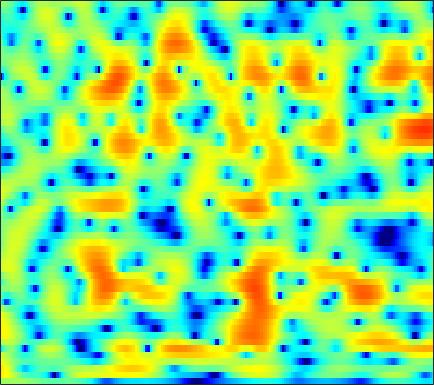

The file beside this chart, header and first rows:
0.95357, 1.0113, 1.0829, 1.1455, 1.185, 1.2163, 1.2214, 1.2094, 1.1572, 1.0667, 0.94751, 0.83169, 0.65302, 0.44867, 0.27788, 0.030006, -0.23495, -0.44071, -0.71452, -0.98768, -1.2335, -1.394, -1.5651, -1.6794
5.841, 5.572, 5.113, 4.536, 4.022, 3.226, 2.307, 1.545, 0.4621, -0.6346, -1.629, -2.223, -2.732, -2.909, -2.891, -2.799, -2.773, -2.86, -3.189, -3.836, -4.91, -6.089, -8.403, -12.22
6.134, 5.646, 4.864, 3.917, 3.089, 1.802, 0.2825, -1.03, -3.013, -5.153, -7, -7.669, -7.258, -6.002, -4.986, -3.81, -2.935, -2.471, -2.057, -1.866, -1.853, -1.932, -2.11, -2.289
4.522, 3.984, 3.232, 2.448, 1.842, 1.026, 0.2179, -0.3598, -1.076, -1.651, -2.06, -2.247, -2.343, -2.289, -2.16, -1.935, -1.678, -1.485, -1.253, -1.056, -0.9083, -0.8215, -0.7497, -0.7206
3.231, 2.666, 1.986, 1.331, 0.8255, 0.09738, -0.7065, -1.367, -2.285, -3.138, -3.768, -4.024, -3.956, -3.477, -2.934, -2.099, -1.258, -0.6686, -0.001729, 0.518, 0.9153, 1.126, 1.294, 1.33
-6.163, -3.42, -1.081, 0.1157, 0.4668, 0.3833, -0.3072, -1.254, -3.207, -6.263, -11.23, -16.31, -12.96, -7.57, -4.968, -2.525, -0.7852, 0.234, 1.303, 2.094, 2.675, 2.963, 3.179, 3.209
2.53, 2.544, 2.664, 2.731, 2.649, 2.36, 1.855, 1.336, 0.4712, -0.4589, -1.343, -1.902, -2.413, -2.652, -2.709, -2.65, -2.513, -2.34, -1.968, -1.486, -0.9258, -0.5105, -0.02294, 0.2831
5.528, 5.244, 4.851, 4.406, 4.012, 3.376, 2.63, 2.028, 1.15, 0.1864, -0.8969, -1.821, -3.234, -4.883, -6.358, -8.814, -12.27, -15.54, -16.62, -12.31, -8.653, -6.694, -4.747, -3.401
5.593, 5.285, 4.781, 4.183, 3.667, 2.901, 2.051, 1.364, 0.3792, -0.6791, -1.796, -2.674, -3.907, -5.214, -6.228, -7.505, -8.584, -9.09, -9.069, -8.204, -6.821, -5.723, -4.377, -3.265
5.309, 4.862, 4.169, 3.381, 2.75, 1.841, 0.7998, -0.06282, -1.306, -2.622, -3.909, -4.809, -5.865, -6.642, -6.949, -6.953, -6.583, -6.146, -5.404, -4.547, -3.636, -2.945, -2.054, -1.246
4.697, 4.065, 3.196, 2.287, 1.581, 0.5645, -0.5896, -1.567, -3.098, -5.001, -7.463, -9.88, -14.35, -19.5, -17.47, -12.32, -8.761, -6.822, -4.781, -3.14, -1.818, -0.9924, -0.0625, 0.7123
2.192, 1.213, 0.1204, -0.7218, -1.196, -1.633, -2.006, -2.343, -2.976, -3.946, -5.164, -6.092, -7.109, -7.612, -7.416, -6.32, -4.818, -3.65, -2.186, -0.8976, 0.2198, 0.9409, 1.749, 2.348
-3.256, -6.831, -13.07, -12.3, -8.586, -5.415, -3.573, -2.772, -2.217, -2.019, -2.096, -2.238, -2.428, -2.458, -2.384, -2.116, -1.596, -1.069, -0.222, 0.6642, 1.518, 2.11, 2.803, 3.325
-1.3, -2.501, -3.534, -3.794, -3.356, -2.316, -1.423, -1.02, -0.7805, -0.7742, -1.073, -1.584, -2.55, -3.588, -4.342, -5.024, -4.788, -4.015, -2.478, -0.8533, 0.6007, 1.52, 2.476, 3.159
-0.5007, -0.3528, -0.05614, 0.3213, 0.5767, 0.8631, 0.9482, 0.9305, 0.7141, 0.1732, -0.7088, -1.612, -3.349, -5.927, -8.701, -14.61, -16.36, -10.85, -5.994, -2.91, -0.7106, 0.5245, 1.699, 2.425
-3.777, -2.005, -0.4235, 0.7047, 1.273, 1.667, 1.788, 1.736, 1.429, 0.8231, 0.03571, -0.6117, -1.58, -2.629, -3.285, -3.81, -3.744, -3.343, -2.432, -1.328, -0.2749, 0.3908, 1.123, 1.611
-0.6067, 0.3493, 1.474, 2.215, 2.558, 2.766, 2.705, 2.43, 1.833, 1.026, -0.0391, -0.9516, -2.129, -3.147, -3.672, -3.882, -3.515, -2.995, -2.133, -1.192, -0.3598, 0.1414, 0.597, 0.8478
2.819, 3.175, 3.644, 3.908, 3.956, 3.845, 3.454, 2.924, 1.952, 0.6533, -1.223, -3.092, -6.275, -11.08, -16.08, -15.04, -9.607, -6.907, -4.394, -2.662, -1.435, -0.7567, -0.1502, 0.09518
2.833, 3.21, 3.538, 3.726, 3.756, 3.583, 3.163, 2.706, 1.81, 0.5782, -0.9183, -2.292, -4.371, -6.331, -7.424, -7.803, -7.104, -6.284, -5.15, -4.11, -3.215, -2.608, -1.894, -1.381
1.547, 2.153, 2.741, 3.15, 3.323, 3.345, 3.147, 2.873, 2.28, 1.472, 0.5183, -0.3219, -1.535, -2.735, -3.618, -4.712, -5.642, -6.202, -6.721, -6.783, -6.304, -5.688, -4.665, -3.544
0.3149, 1.216, 2.211, 2.927, 3.277, 3.548, 3.592, 3.454, 3.117, 2.567, 1.788, 1.104, -0.0253, -1.406, -2.616, -4.545, -7.024, -9.438, -13.96, -19.39, -15.83, -12, -8.49, -6.042
-0.3919, 0.6116, 1.731, 2.574, 3.034, 3.463, 3.668, 3.666, 3.513, 3.146, 2.555, 2, 1.052, -0.1377, -1.195, -2.855, -4.812, -6.417, -8.528, -9.909, -9.766, -9.013, -7.599, -6.333
-0.5194, 0.3746, 1.363, 2.129, 2.604, 3.07, 3.349, 3.471, 3.453, 3.279, 2.952, 2.57, 1.951, 1.173, 0.4861, -0.5366, -1.645, -2.489, -3.573, -4.551, -5.365, -5.897, -6.53, -7.031
-0.4359, 0.2475, 1.022, 1.663, 2.065, 2.491, 2.821, 3.005, 3.147, 3.18, 3.096, 2.943, 2.618, 2.156, 1.727, 1.036, 0.2156, -0.4954, -1.539, -2.728, -4.11, -5.258, -7.171, -9.548
-0.386, -0.03285, 0.3152, 0.6563, 0.8821, 1.224, 1.632, 1.911, 2.313, 2.638, 2.85, 2.963, 2.958, 2.812, 2.609, 2.186, 1.599, 1.022, 0.08414, -1.084, -2.522, -3.775, -5.776, -8.083
-0.2085, -0.5967, -1.331, -2.062, -2.37, -2.119, -1.274, -0.4642, 0.6092, 1.517, 2.214, 2.631, 3.039, 3.299, 3.376, 3.329, 3.091, 2.787, 2.146, 1.261, 0.07793, -1.018, -2.706, -4.858
0.6051, -0.7943, -3.817, -9.354, -18.82, -13.81, -6.674, -3.922, -1.751, -0.4813, 0.4643, 0.9689, 1.678, 2.38, 2.866, 3.411, 3.738, 3.825, 3.701, 3.28, 2.573, 1.821, 0.5649, -1.096
2.405, 1.392, -0.1624, -1.793, -2.779, -3.344, -3.323, -3.292, -3.63, -4.51, -5.795, -6.297, -5.349, -3.129, -1.445, 0.3496, 1.603, 2.198, 2.658, 2.754, 2.575, 2.283, 1.716, 1.087
3.776, 3.232, 2.518, 1.691, 1.094, 0.214, -0.7333, -1.643, -3.272, -5.675, -9.185, -11.87, -10.29, -6.192, -3.832, -1.676, -0.2888, 0.351, 0.8058, 0.9103, 0.7718, 0.5859, 0.2728, 0.04961
3.835, 3.603, 3.227, 2.806, 2.455, 1.916, 1.288, 0.7716, 0.01919, -0.7339, -1.361, -1.603, -1.579, -1.231, -0.8599, -0.431, -0.2297, -0.252, -0.6097, -1.284, -2.285, -3.112, -4.108, -4.628
2.348, 2.402, 2.396, 2.398, 2.344, 2.279, 2.146, 2.049, 1.877, 1.731, 1.567, 1.487, 1.387, 1.289, 1.167, 0.9029, 0.4304, -0.1169, -1.171, -2.753, -5.102, -7.722, -13.5, -28.58
-0.8154, -0.4719, 0.006415, 0.4051, 0.6982, 1.05, 1.398, 1.618, 1.894, 2.108, 2.288, 2.356, 2.388, 2.322, 2.186, 1.869, 1.383, 0.866, -0.02029, -1.191, -2.609, -3.827, -5.262, -6.084
-5.346, -4.757, -3.952, -3.258, -2.665, -1.88, -1.019, -0.405, 0.3798, 1.048, 1.625, 1.944, 2.251, 2.404, 2.426, 2.33, 2.098, 1.841, 1.401, 0.8693, 0.3212, -0.09221, -0.547, -0.8783
-9.77, -9.578, -9.526, -9.182, -8.42, -6.835, -4.962, -3.598, -1.967, -0.6362, 0.3845, 0.9914, 1.582, 1.945, 2.105, 2.174, 2.112, 2.01, 1.812, 1.614, 1.416, 1.317, 1.187, 1.123
-11.86, -12.94, -16.6, -26.77, -24.24, -13.53, -8.378, -5.87, -3.329, -1.56, -0.2719, 0.4173, 1.056, 1.421, 1.527, 1.498, 1.324, 1.135, 0.8817, 0.7021, 0.6548, 0.7473, 1.019, 1.402
-8.907, -9.173, -9.326, -9.327, -8.614, -6.96, -5.03, -3.586, -2.06, -0.8032, 0.06282, 0.5124, 0.8255, 0.8732, 0.7093, 0.2533, -0.4745, -1.198, -2.277, -3.275, -3.547, -3.133, -1.784, -0.2297
-6.187, -5.518, -4.612, -3.778, -3.225, -2.437, -1.718, -1.199, -0.693, -0.2907, -0.111, -0.05262, -0.1478, -0.4633, -0.8326, -1.623, -2.864, -4.258, -7.114, -12.56, -41.1, -14.55, -6.919, -2.69
-4.88, -3.574, -2.445, -1.545, -1.135, -0.7782, -0.6477, -0.7732, -1.021, -1.57, -2.106, -2.528, -2.92, -3.187, -3.356, -3.656, -4.179, -4.684, -5.5, -6.189, -6.123, -5.454, -3.693, -1.654
-1.934, -0.9444, 0.0009481, 0.5241, 0.7139, 0.5838, 0.04015, -0.6783, -2.095, -4.132, -6.721, -8.732, -9.824, -8.489, -7.264, -6.036, -5.408, -5.209, -5.197, -5.105, -4.771, -4.055, -2.803, -1.192
1.333, 1.819, 2.312, 2.473, 2.435, 2.017, 1.178, 0.2892, -1.542, -4.1, -7.602, -11.02, -12.7, -9.834, -7.944, -6.394, -5.925, -6.245, -7.462, -9.542, -11.69, -10.72, -7.178, -3.557
2.252, 2.545, 2.8, 2.837, 2.707, 2.362, 1.741, 1.17, 0.2016, -0.921, -1.994, -2.718, -3.358, -3.623, -3.729, -3.92, -4.408, -5.135, -6.605, -8.824, -10.89, -10.19, -7.14, -4.112
1.755, 2, 2.138, 2.135, 2.005, 1.739, 1.397, 1.041, 0.5894, 0.1377, -0.3421, -0.602, -0.9233, -1.183, -1.346, -1.632, -1.983, -2.256, -2.666, -3.043, -3.155, -2.985, -2.519, -1.797
1.516, 1.609, 1.57, 1.377, 1.175, 0.7922, 0.4121, 0.1337, -0.1617, -0.3059, -0.3271, -0.2696, -0.1343, 0.0003101, 0.08412, 0.1569, 0.1566, 0.1219, 0.01297, -0.08079, -0.168, -0.3015, -0.3982, -0.5013
1.815, 1.647, 1.304, 0.7476, 0.2102, -0.6521, -1.682, -2.311, -2.825, -2.691, -1.869, -1.154, -0.1592, 0.6873, 1.174, 1.677, 1.99, 2.09, 2.116, 2.022, 1.785, 1.538, 1.09, 0.4207
1.373, 1.071, 0.569, -0.1269, -0.9618, -2.57, -5.254, -8.511, -15.58, -11.79, -5.792, -2.963, -0.4778, 1.179, 2.026, 2.758, 3.159, 3.293, 3.3, 3.106, 2.779, 2.507, 1.942, 1.157
-2.42, -2.298, -1.863, -1.489, -1.431, -1.924, -2.841, -3.663, -4.43, -3.765, -1.951, -0.5251, 1.015, 2.084, 2.623, 2.949, 2.934, 2.768, 2.358, 1.884, 1.475, 1.2, 0.9188, 0.6895
-21.07, -10.46, -5.144, -2.374, -1.061, 0.01017, 0.6365, 0.9404, 1.361, 1.788, 2.245, 2.574, 2.923, 3.029, 2.907, 2.45, 1.577, 0.6094, -1.068, -2.926, -4.258, -4.364, -3.221, -1.827
-4.024, -3.407, -2.111, -0.7714, 0.1053, 1.092, 1.794, 2.188, 2.605, 2.896, 3.036, 3.049, 2.908, 2.551, 2.074, 1.147, -0.2317, -1.696, -4.452, -8.906, -16.06, -14.38, -7.923, -4.289
-0.751, -0.5797, -0.2128, 0.2012, 0.5332, 0.9847, 1.379, 1.625, 1.863, 2.007, 2.007, 1.895, 1.606, 1.154, 0.6796, -0.1037, -1.045, -1.83, -2.912, -3.818, -4.223, -4.113, -3.334, -2.228
-0.03391, -0.08254, -0.09692, -0.06477, -0.02953, 0.09645, 0.3213, 0.5184, 0.7208, 0.8355, 0.843, 0.7287, 0.3857, -0.152, -0.6269, -1.353, -2.037, -2.432, -2.681, -2.563, -2.142, -1.658, -0.9072, -0.12
-0.08892, -0.5264, -1.255, -1.932, -2.276, -2.382, -2.025, -1.557, -0.8532, -0.3076, -0.04077, -0.05214, -0.4113, -1.222, -2.135, -3.738, -5.58, -6.591, -6.408, -4.675, -2.61, -1.181, 0.369, 1.569
-1.265, -2.372, -4.526, -7.721, -10.78, -12.44, -8.849, -6.154, -3.575, -1.938, -1.036, -0.7612, -0.8896, -1.633, -2.696, -5.015, -8.994, -13.57, -12.76, -6.599, -2.666, -0.6526, 1.335, 2.736
-2.842, -3.876, -5.651, -7.963, -9.702, -10.44, -8.556, -6.705, -4.602, -3.066, -2.024, -1.554, -1.27, -1.32, -1.544, -2.011, -2.446, -2.556, -2.158, -1.194, 0.04502, 0.9691, 2.044, 2.874
-3.784, -4.009, -4.367, -4.748, -4.92, -4.927, -4.62, -4.237, -3.587, -2.893, -2.255, -1.825, -1.332, -0.9293, -0.6652, -0.3354, -0.0004038, 0.2855, 0.7265, 1.232, 1.751, 2.116, 2.51, 2.759
-4.543, -3.988, -3.564, -3.363, -3.334, -3.355, -3.395, -3.398, -3.355, -3.186, -2.843, -2.434, -1.75, -0.9755, -0.386, 0.3774, 1.073, 1.546, 2.091, 2.541, 2.871, 3.022, 3.088, 2.969
-3.986, -3.143, -2.51, -2.303, -2.4, -2.808, -3.52, -4.218, -5.289, -6.202, -6.299, -5.624, -4.052, -2.287, -1.07, 0.3288, 1.462, 2.141, 2.845, 3.334, 3.623, 3.712, 3.654, 3.376
-1.611, -1.29, -1.111, -1.293, -1.657, -2.529, -3.945, -5.519, -8.717, -14.91, -31.86, -14.56, -7.754, -4.018, -2.055, -0.1444, 1.224, 1.975, 2.693, 3.129, 3.342, 3.383, 3.289, 3.045
0.4747, 0.3925, 0.1195, -0.3529, -0.8425, -1.674, -2.707, -3.605, -4.849, -5.888, -6.055, -5.43, -3.921, -2.239, -1.102, 0.1295, 1.025, 1.49, 1.843, 1.937, 1.827, 1.652, 1.382, 1.159
